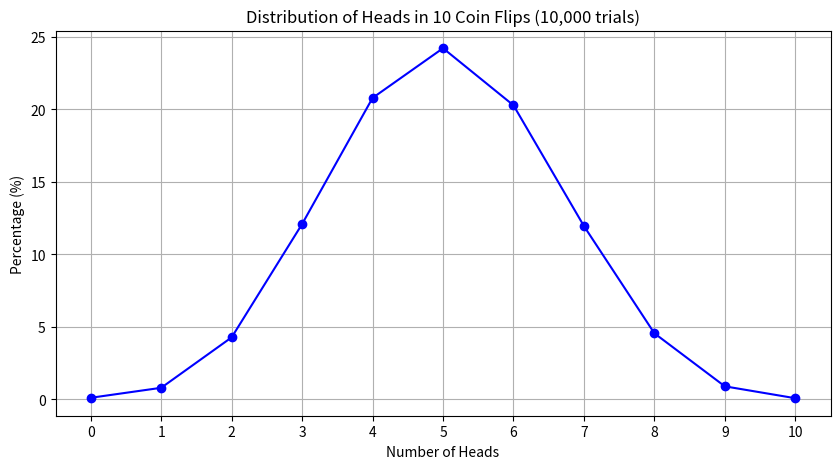

Recreate this plot in Python.
import random
from collections import defaultdict
import matplotlib.pyplot as plt


def flip_coin(trials: int = 10000) -> dict:
    """
    Imitates flipping a coin 10 times in each trial, repeated for given number of trials.
    Returns a dictionary with the percentage of how many times each count of heads appeared.
    """
    results = defaultdict(int)

    for _ in range(trials):
        heads_count = sum(random.choice([0, 1]) for _ in range(10))
        results[heads_count] += 1

    return {k: round(v / trials * 100, 2) for k, v in sorted(results.items())}


def draw_gaussian_distribution_graph(distribution: dict):
    """
    Draws a Gaussian distribution graph from the distribution of heads.
    """
    x = list(distribution.keys())
    y = list(distribution.values())

    plt.figure(figsize=(10, 5))
    plt.plot(x, y, marker='o', linestyle='-', color='blue')
    plt.title("Distribution of Heads in 10 Coin Flips (10,000 trials)")
    plt.xlabel("Number of Heads")
    plt.ylabel("Percentage (%)")
    plt.grid(True)
    plt.xticks(range(11))  # 0 through 10
    plt.show()


if __name__ == "__main__":
    result = flip_coin()
    print(result)
    draw_gaussian_distribution_graph(result)
